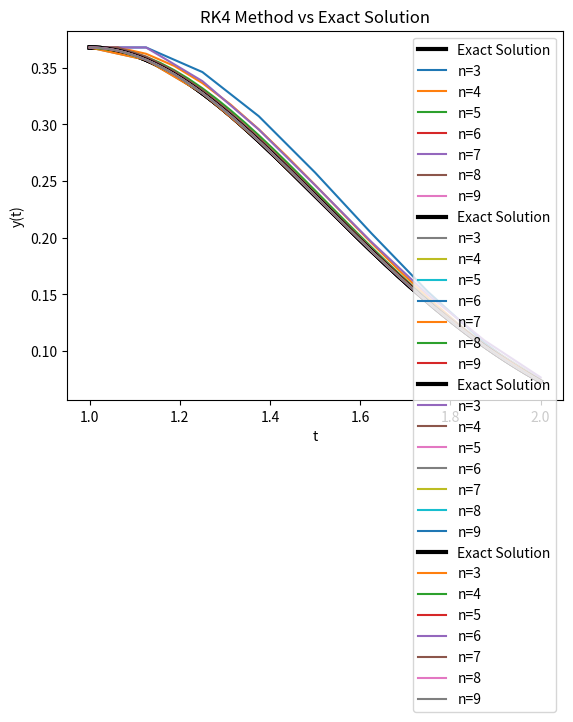
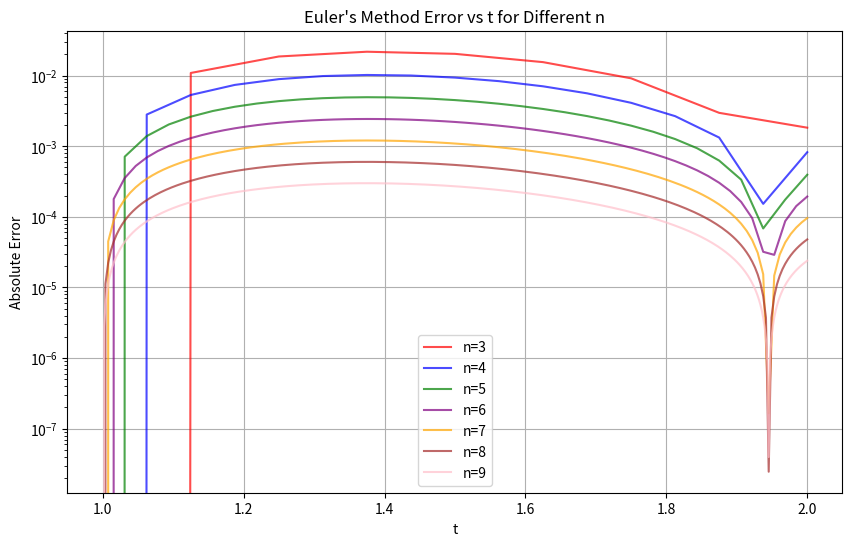
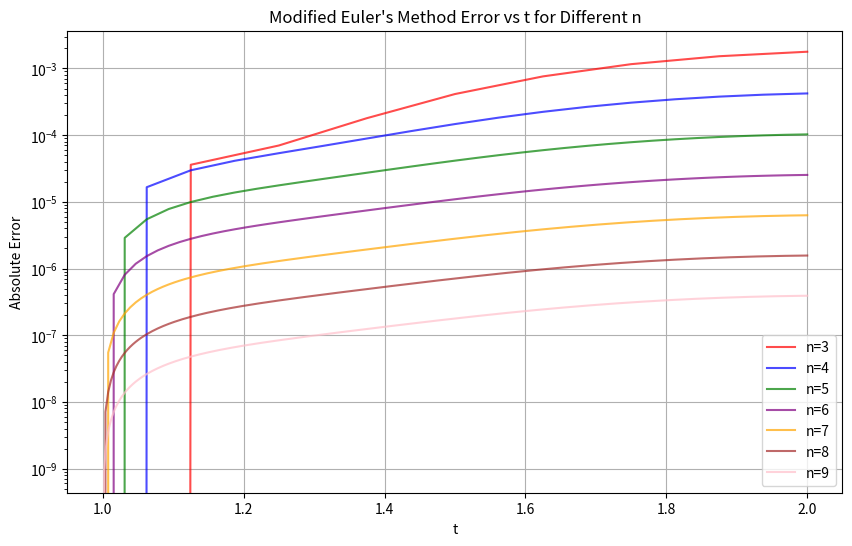
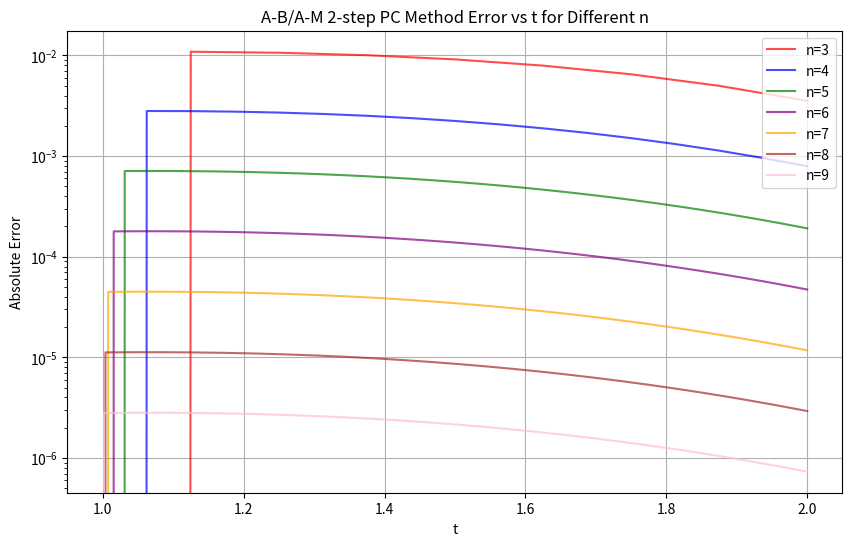
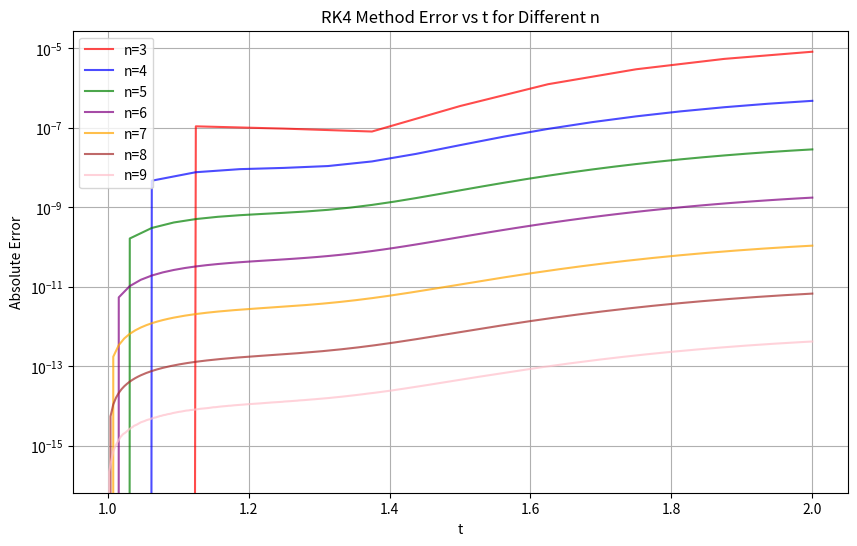
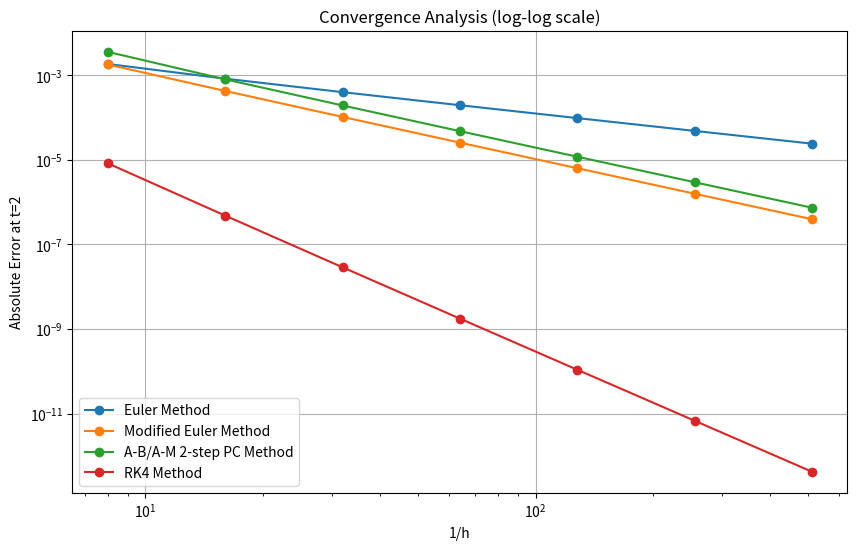

The script that saved these images, in order:
# [redacted]
# Numerical Methods
# Lab 5 Question 3
# Due October 30, 2025

import math
import numpy as np
import matplotlib.pyplot as plt

y1 = np.exp(-1)
max_n = 10

def dy_dt(y, t):
    return 2*y*(1/t - t)

def y(t):
    return (t**2)*(np.exp(-t**2))

def euler(h, t):
    y_arr = np.zeros(len(t))
    y_arr[0] = y1
    y = y1
        
    for j in range(len(t)-1):
        y = y + h * dy_dt(y, t[j])
        y_arr[j+1] = y
    
    return y_arr

def mod_euler(h, t):
    y_arr = np.zeros(len(t))
    y_arr[0] = y1
    y = y1
    for j in range(len(t)-1):
        y = y + (h/2) * (dy_dt(y, t[j])+ dy_dt(y + h * dy_dt(y, t[j]), t[j+1]))
        y_arr[j+1] = y
    
    return y_arr

# Adams-Bashforth Adams-Moulton 2-step Predictor-Corrector method with a single correction
def ab_am_2step_pc(h, t):
    y_arr = np.zeros(len(t))
    y_arr[0] = y1
    y = y1
    for j in range(len(t)-1):
        if j == 0:
            # Use Euler's method for the first step
            y = y + h * dy_dt(y, t[j])
        else:
            # Predictor step (Adams-Bashforth)
            y_pred = y + (h/2) * (3 * dy_dt(y, t[j]) - dy_dt(y_arr[j-1], t[j-1]))
            # Corrector step (Adams-Moulton)
            y = y + (h/2) * (dy_dt(y, t[j]) + dy_dt(y_pred, t[j+1]))
        y_arr[j+1] = y
    return y_arr

def rk4(h, t):
    y_arr = np.zeros(len(t))
    y_arr[0] = y1
    y = y1
    for j in range(len(t)-1):
        t_j = t[j]
        t_mid = t_j + h/2
        t_next = t_j + h
        k1 = dy_dt(y, t_j)
        k2 = dy_dt(y + (h/2) * k1, t_mid)
        k3 = dy_dt(y + (h/2) * k2, t_mid)
        k4 = dy_dt(y + h * k3, t_next)
        y = y + (h/6.0) * (k1 + 2*k2 + 2*k3 + k4)
        y_arr[j+1] = y

    return y_arr

# Create a new figure for comparing Euler methods with different n values
# Plot exact solution
t_pts = np.linspace(1, 2, 1000)  # Fine grid for smooth exact solution
plt.plot(t_pts, y(t_pts), label='Exact Solution', color='black', linewidth=3)
for i in range(3, max_n):
    h = 2**(-i)
    t = np.arange(1, 2 + h, h)
    euler_sol = euler(h, t)
    plt.plot(t, euler_sol, label=f'n={i}')
plt.xlabel('t')
plt.ylabel('y(t)')
plt.title("Euler's Method vs Exact Solution")
plt.legend()
plt.grid()
plt.show()

# Plot modified Euler solutions for different n values
plt.plot(t_pts, y(t_pts), label='Exact Solution', color='black', linewidth=3)
for i in range(3, max_n):
    h = 2**(-i)
    t = np.arange(1, 2 + h, h)
    mod_euler_sol = mod_euler(h, t)
    plt.plot(t, mod_euler_sol, label=f'n={i}')
plt.xlabel('t')
plt.ylabel('y(t)')
plt.title("Modified Euler's Method vs Exact Solution")
plt.legend()
plt.grid()
plt.show()

# Plot Adams-Bashforth Adams-Moulton 2-step PC solutions for different n values
plt.plot(t_pts, y(t_pts), label='Exact Solution', color='black', linewidth=3)
for i in range(3, max_n):
    h = 2**(-i)
    t = np.arange(1, 2 + h, h)
    ab_am_sol = ab_am_2step_pc(h, t)
    plt.plot(t, ab_am_sol, label=f'n={i}')
plt.xlabel('t')
plt.ylabel('y(t)')
plt.title("A-B/A-M 2-step PC Method vs Exact Solution")
plt.legend()
plt.grid()
plt.show()

# Plot RK4 solutions for different n values
plt.plot(t_pts, y(t_pts), label='Exact Solution', color='black', linewidth=3)
for i in range(3, max_n):
    h = 2**(-i)
    t = np.arange(1, 2 + h, h)
    rk4_sol = rk4(h, t)
    plt.plot(t, rk4_sol, label=f'n={i}')
plt.xlabel('t')
plt.ylabel('y(t)')
plt.title("RK4 Method vs Exact Solution")
plt.legend()
plt.grid()
plt.show()

###  Plot error for each method as a function of t ###

# Plot error vs t for each method, showing all n values on the same plot
colors = ['red', 'blue', 'green', 'purple', 'orange', 'brown', 'pink', 'gray']

# Euler Method Errors
plt.figure(figsize=(10, 6))
for i, n in enumerate(range(3, max_n)):
    h = 2**(-n)
    t = np.arange(1, 2 + h, h)
    exact = y(t)
    euler_sol = euler(h, t)
    euler_error = np.abs(euler_sol - exact)
    plt.plot(t, euler_error, color=colors[i], label=f'n={n}', alpha=0.7)
plt.xlabel('t')
plt.ylabel('Absolute Error')
plt.title("Euler's Method Error vs t for Different n")
plt.legend()
plt.grid(True)
plt.yscale('log')  # Using log scale for better visibility of errors
plt.show()

# Modified Euler Method Errors
plt.figure(figsize=(10, 6))
for i, n in enumerate(range(3, max_n)):
    h = 2**(-n)
    t = np.arange(1, 2 + h, h)
    exact = y(t)
    mod_euler_sol = mod_euler(h, t)
    mod_euler_error = np.abs(mod_euler_sol - exact)
    plt.plot(t, mod_euler_error, color=colors[i], label=f'n={n}', alpha=0.7)
plt.xlabel('t')
plt.ylabel('Absolute Error')
plt.title("Modified Euler's Method Error vs t for Different n")
plt.legend()
plt.grid(True)
plt.yscale('log')
plt.show()

# AB-AM Method Errors
plt.figure(figsize=(10, 6))
for i, n in enumerate(range(3, max_n)):
    h = 2**(-n)
    t = np.arange(1, 2 + h, h)
    exact = y(t)
    ab_am_sol = ab_am_2step_pc(h, t)
    ab_am_error = np.abs(ab_am_sol - exact)
    plt.plot(t, ab_am_error, color=colors[i], label=f'n={n}', alpha=0.7)
plt.xlabel('t')
plt.ylabel('Absolute Error')
plt.title("A-B/A-M 2-step PC Method Error vs t for Different n")
plt.legend()
plt.grid(True)
plt.yscale('log')
plt.show()

# RK4 Method Errors
plt.figure(figsize=(10, 6))
for i, n in enumerate(range(3, max_n)):
    h = 2**(-n)
    t = np.arange(1, 2 + h, h)
    exact = y(t)
    rk4_sol = rk4(h, t)
    rk4_error = np.abs(rk4_sol - exact)
    plt.plot(t, rk4_error, color=colors[i], label=f'n={n}', alpha=0.7)
plt.xlabel('t')
plt.ylabel('Absolute Error')
plt.title("RK4 Method Error vs t for Different n")
plt.legend()
plt.grid(True)
plt.yscale('log')
plt.show()

# Calculate errors at t=2 for convergence analysis
n_values = range(3, max_n)
h_values = [2**(-n) for n in n_values]
euler_errors_at_2 = []
mod_euler_errors_at_2 = []
ab_am_errors_at_2 = []
rk4_errors_at_2 = []

# Store the final error (at t=2) for each method and n value
for n in n_values:
    h = 2**(-n)
    t = np.arange(1, 2 + h, h)
    exact = y(t)
    
    euler_errors_at_2.append(np.abs(euler(h, t)[-1] - exact[-1]))
    mod_euler_errors_at_2.append(np.abs(mod_euler(h, t)[-1] - exact[-1]))
    ab_am_errors_at_2.append(np.abs(ab_am_2step_pc(h, t)[-1] - exact[-1]))
    rk4_errors_at_2.append(np.abs(rk4(h, t)[-1] - exact[-1]))

# Create convergence plot
plt.figure(figsize=(10, 6))
h_reciprocal = [1/h for h in h_values]
plt.loglog(h_reciprocal, euler_errors_at_2, 'o-', label='Euler Method')
plt.loglog(h_reciprocal, mod_euler_errors_at_2, 'o-', label='Modified Euler Method')
plt.loglog(h_reciprocal, ab_am_errors_at_2, 'o-', label='A-B/A-M 2-step PC Method')
plt.loglog(h_reciprocal, rk4_errors_at_2, 'o-', label='RK4 Method')
plt.xlabel('1/h')
plt.ylabel('Absolute Error at t=2')
plt.title('Convergence Analysis (log-log scale)')
plt.legend()
plt.grid(True)
plt.show()